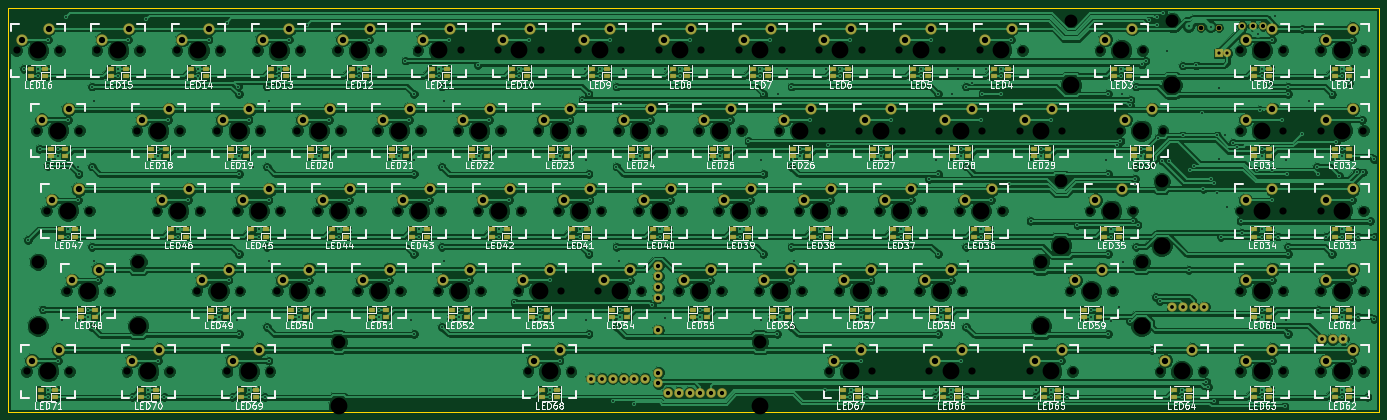
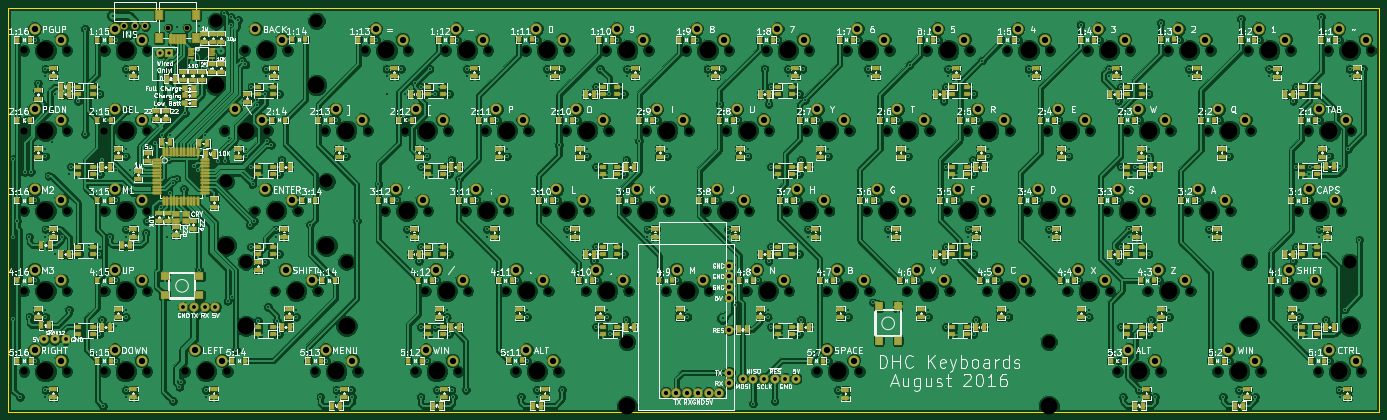
Circuit board: 8 layer files. Board 325.4 x 95.8 mm.
- bottom_copper: keyboard-B.Cu.gbr (1077992 bytes)
- bottom_mask: keyboard-B.Mask.gbr (21265 bytes)
- bottom_silk: keyboard-B.SilkS.gbr (289301 bytes)
- outline: keyboard-Edge.Cuts.gbr (493 bytes)
- top_copper: keyboard-F.Cu.gbr (663366 bytes)
- top_mask: keyboard-F.Mask.gbr (12206 bytes)
- top_silk: keyboard-F.SilkS.gbr (149436 bytes)
- drill: keyboard.drl (13409 bytes)

=== bottom_copper: keyboard-B.Cu.gbr (1077992 bytes, source omitted) ===
=== bottom_mask: keyboard-B.Mask.gbr (21265 bytes, source omitted) ===
=== bottom_silk: keyboard-B.SilkS.gbr (289301 bytes, source omitted) ===
=== outline: keyboard-Edge.Cuts.gbr ===
G04 #@! TF.FileFunction,Profile,NP*
%FSLAX46Y46*%
G04 Gerber Fmt 4.6, Leading zero omitted, Abs format (unit mm)*
G04 Created by KiCad (PCBNEW 4.0.2-stable) date 7/14/2016 10:06:43 PM*
%MOMM*%
G01*
G04 APERTURE LIST*
%ADD10C,0.100000*%
%ADD11C,0.150000*%
G04 APERTURE END LIST*
D10*
D11*
X62800000Y-156410000D02*
X388170000Y-156410000D01*
X62800000Y-60660000D02*
X62800000Y-156410000D01*
X388170000Y-156410000D02*
X388170000Y-60660000D01*
X62800000Y-60660000D02*
X388170000Y-60660000D01*
M02*

=== top_copper: keyboard-F.Cu.gbr (663366 bytes, source omitted) ===
=== top_mask: keyboard-F.Mask.gbr (12206 bytes, source omitted) ===
=== top_silk: keyboard-F.SilkS.gbr (149436 bytes, source omitted) ===
=== drill: keyboard.drl (13409 bytes, source omitted) ===
